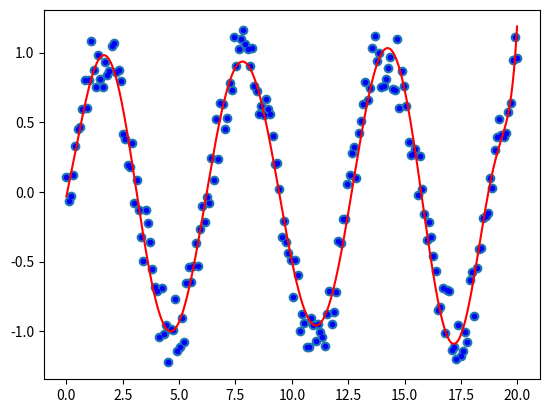

Write the Python code that produced this figure.
# coding=utf-8

# Reference:
# https://zhuanlan.zhihu.com/p/268884807
# 下面使用的是代数法
# matrixA是左边，matrixB是右边

import matplotlib.pyplot as plt
import math
import numpy
import numpy as np
import random

# 求解：
fig = plt.figure()
ax = fig.add_subplot(111)

order = 11
x = np.linspace(0, 20, 200)
y = [math.sin(a) + (random.random() - 0.5) / 2 for a in x]
plt.scatter(x, y)

matrix_A = []
for i in range(0, order + 1):
    row = []
    for j in range(0, order + 1):
        cur = np.sum(x ** (j + i))
        row.append(cur)
    matrix_A.append(row)
matrix_A = np.array(matrix_A)

ax.plot(x, y, color='b', linestyle='', marker='.')

matrix_B = []
for i in range(0, order + 1):
    cur = np.sum(x ** i * y)
    matrix_B.append(cur)
matrix_B = np.array(matrix_B).T

theta = numpy.linalg.solve(matrix_A, matrix_B)
print(theta.shape)

# 验证:
# 画出拟合后的曲线
# 就是计算 x2 * theta = y2
x2 = numpy.arange(0, 20, 0.01)
y2 = []

matrix_x2 = np.ones((len(x2), order + 1))

for i in range(0, order + 1):
    matrix_x2[:, i] = matrix_x2[:, i] * (x2 ** i)

y2 = matrix_x2 @ theta

ax.plot(x2, y2, color='r', linestyle='-', marker='')


plt.show()

# 草稿
# kk = np.ones((3, 3))
# bb = np.array([1, 2, 3])
# for i in range(0, len(kk[0])):
#     print(bb**i)
#     print(kk[:, i])
#     kk[:, i] = kk[:, i] * (bb**i)
# print(kk)
